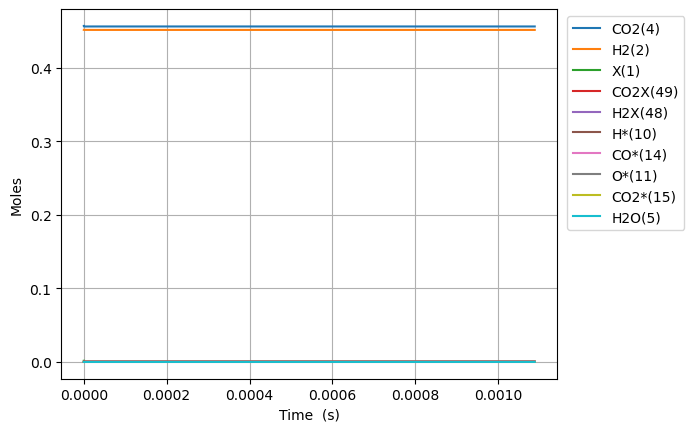

Data behind this chart, as committed beside it:
Time (s), Volume (m^3), N2, Ne, X(1), H2(2), CO(3), CO2(4), H2O(5), CH2O(6), HCOOH(7), CH3OH(8), HCOOCH3(9), H*(10), O*(11), OH*(12), H2O*(13), CO*(14), CO2*(15), HCO*(16), HCOO*(17), COOH*(18), CH2O*(19), CH3O*(20)
0.0, 0.0005368, 0.09156, 0.0, 0.00158, 0.4515, 0.0, 0.4569, 0.0, 0.0, 0.0, 0.0, 0.0, 0.0, 0.0, 0.0, 0.0, 0.0, 0.0, 0.0, 0.0, 0.0, 0.0, 0.0
1.4057854681252504e-24, 0.0005368, 0.09156, 0.0, 0.00158, 0.4515, 2.0356912913221908e-86, 0.4569, 3.5360266622985907e-84, 1.7354091271120391e-94, 6.036628341338699e-48, 1.4892686374829583e-129, 1.6109541245089461e-174, 2.3055362045532724e-18, 4.0212622005806866e-45, 1.0443547773007391e-59, 1.7147743470390575e-70, 4.0212622005806966e-45, 8.355096066037983e-26, 8.179536246338668e-62, 1.5228975912751938e-45, 6.701157365384931e-44, 2.2683971094335544e-78, -8.680782688634555e-106
3.9361993107507014e-24, 0.0005368, 0.09156, 0.0, 0.00158, 0.4515, 1.2295575399586033e-85, 0.4569, 2.0925624679290314e-82, 1.0557340385257237e-92, 1.6902559355748356e-47, 2.3487164575331538e-127, 1.0428967640959819e-171, 6.455501372749114e-18, 2.428842369150719e-44, 1.2398579915173265e-58, 5.391524643295296e-69, 2.428842369150731e-44, 2.3394268984906257e-25, 9.710745339403588e-61, 9.198301449585364e-45, 4.0474990486799685e-43, 7.132203377182529e-77, 4.498545448514196e-104
8.997026996001602e-24, 0.0005368, 0.09156, 0.0, 0.00158, 0.4515, 5.919790275164931e-85, 0.4569, 9.41653060806435e-81, 4.766088075066502e-91, 3.8634421384567675e-47, 1.1220940802830737e-124, 3.4092924222979343e-168, 1.475543170914059e-17, 1.16938304792884e-43, 1.2172999282749397e-57, 1.202819487302177e-67, 1.169383047928852e-43, 5.347261482264244e-25, 9.534067307702086e-60, 4.42858619285305e-44, 1.9486965618351426e-42, 1.591155338104447e-75, 4.721406440537717e-102
1.9118682366503406e-23, 0.0005368, 0.09156, 0.0, 0.00158, 0.4515, 2.585327939979183e-84, 0.4569, 3.550179291328331e-79, 1.799584165666068e-89, 8.209814544220631e-47, 3.8107118946484856e-122, 5.326074150917715e-165, 3.1355292381922735e-17, 5.107002994737225e-43, 1.076688001042629e-56, 2.2527477809207802e-66, 5.107002994737332e-43, 1.1362930649811325e-24, 8.432774537305502e-59, 1.934079938258441e-43, 8.510469853844638e-42, 2.9800578493603026e-74, 3.7695421161415335e-100
3.936199310750701e-23, 0.0005368, 0.09156, 0.0, 0.00158, 0.4515, 1.0793235226590259e-83, 0.4569, 1.2307496915925668e-77, 6.243593445059237e-88, 1.6902559355748358e-46, 1.1182217166370004e-119, 6.683290890324893e-162, 6.455501372748372e-17, 2.132073218747657e-42, 9.050211401644147e-56, 3.891061572619117e-65, 2.132073218747747e-42, 2.339426898490488e-24, 7.088255092519948e-58, 8.074403004991577e-43, 3.552953634952284e-41, 5.1473088387957475e-73, 2.6850937799547553e-98
7.984861458951423e-23, 0.0005368, 0.09156, 0.0, 0.00158, 0.4515, 4.409388764655518e-83, 0.4569, 4.0972552057644465e-76, 2.0793772904214398e-86, 3.4288048978803798e-46, 3.0614342474775214e-117, 7.561509619101048e-159, 1.3095445641859257e-16, 8.710214776943897e-42, 7.419910097409821e-55, 6.465056998324242e-64, 8.710214776944634e-42, 4.745694565508955e-24, 5.811379758540207e-57, 3.298657078328473e-42, 1.451497489823833e-40, 8.552330593846775e-72, 1.811463098065148e-96
1.6082185755352865e-22, 0.0005368, 0.09156, 0.0, 0.00158, 0.4515, 1.7823454387345612e-82, 0.4569, 1.3371400239332425e-74, 6.78743376131695e-85, 6.905902822491469e-46, 8.1026262945477035e-115, 8.135112297998369e-156, 2.637533418007577e-16, 3.5208080771924595e-41, 6.008835570436095e-54, 1.053967460232984e-62, 3.520808077193056e-41, 9.558229899544907e-24, 4.70620596934902e-56, 1.33336992356614e-41, 5.867184927730584e-40, 1.3942457278917262e-70, 1.1900573152969619e-94
3.227683434815575e-22, 0.0005368, 0.09156, 0.0, 0.00158, 0.4515, 7.166732618751426e-82, 0.4569, 4.320964081332229e-73, 2.1935812805450763e-83, 1.3860098671713654e-45, 2.1089545619178127e-112, 8.537688968707678e-153, 5.293511125648777e-16, 1.4157014427619671e-40, 4.836433623006959e-53, 1.70216026321946e-61, 1.415701442762447e-40, 1.918330056761291e-23, 3.7879639492615226e-55, 5.361421750697287e-41, 2.359169254125728e-39, 2.2517105470371167e-69, 7.716239024725917e-93
6.466613153376152e-22, 0.0005368, 0.09156, 0.0, 0.00158, 0.4515, 2.8741803200700665e-81, 0.4569, 1.3894862211452483e-71, 7.054228493980105e-82, 2.7768490370158183e-45, 5.443781675538402e-110, 8.850464007535966e-150, 1.0605466540922767e-15, 5.677595973416468e-40, 3.880933392978426e-52, 2.7361729085097353e-60, 5.677595973420318e-40, 3.843344190373325e-23, 3.0396024392246594e-54, 2.150169862757654e-40, 9.461323869288362e-39, 3.6195588514867195e-68, 4.970604764729305e-91
1.2944472590497306e-21, 0.0005368, 0.09156, 0.0, 0.00158, 0.4515, 1.1511712925226561e-80, 0.4569, 4.457231663207147e-70, 2.2629323922747183e-80, 5.5585273767050085e-45, 1.399379794028657e-107, 9.118547904376194e-147, 2.12293773714371e-15, 2.273999807697473e-39, 3.1094693956790335e-51, 4.388076565156543e-59, 2.2739998077005568e-39, 7.693372457591134e-23, 2.435380708931546e-53, 8.611894239147294e-40, 3.7894645448418947e-38, 5.8047868808420554e-67, 3.191535261716498e-89
2.5900191464739613e-21, 0.0005368, 0.09156, 0.0, 0.00158, 0.4515, 4.607685209062069e-80, 0.4569, 1.4280567681595876e-68, 7.250323131477076e-79, 1.1121884056088072e-44, 3.589818796239537e-105, 9.366010153871975e-144, 4.247719903233118e-15, 9.10192544528725e-39, 2.489466203123468e-50, 7.029093129418673e-58, 9.101925445311938e-39, 1.5393428992001716e-22, 1.9497851975842618e-52, 3.447001669171818e-39, 1.5167733783371066e-37, 9.29846665686137e-66, 2.045900248230106e-87
5.181162921322423e-21, 0.0005368, 0.09156, 0.0, 0.00158, 0.4515, 1.8436742624220224e-79, 0.4569, 4.572571879627643e-67, 2.3215344448948107e-77, 2.2248597414929606e-44, 9.199426408967428e-103, 9.605472469258686e-141, 8.497284235358106e-15, 3.6419557587806695e-38, 1.9923295558076802e-49, 1.125308976446392e-56, 3.641955758800427e-38, 3.079354206072272e-22, 1.56042044105471e-51, 1.3792493796192457e-38, 6.069069181668897e-37, 1.4886196236167657e-64, 1.310438520083131e-85
1.0363450471019346e-20, 0.0005368, 0.09156, 0.0, 0.00158, 0.4515, 7.375897578435654e-79, 0.4569, 1.4636695912476201e-65, 7.431198649139328e-76, 4.450202413382148e-44, 2.3562674843786957e-100, 9.843519949858627e-138, 1.699641289939276e-14, 1.4570194534082422e-37, 1.59416633909573e-48, 1.801017785549488e-55, 1.4570194534240514e-37, 6.159376819776413e-22, 1.2485729607319814e-50, 5.517893384898865e-38, 2.4280228503194204e-36, 2.3824828870981433e-63, 8.390203392505204e-84
2.0728025570413193e-20, 0.0005368, 0.09156, 0.0, 0.00158, 0.4515, 2.950599154720201e-78, 0.4569, 4.68445732034443e-64, 2.378348448603457e-74, 8.900887759095576e-44, 6.033593336866372e-98, 1.008360121356954e-134, 3.399467022660079e-14, 5.8285521470772635e-37, 1.2754541499074349e-47, 2.882047235877427e-54, 5.828552147203749e-37, 1.2319422047024448e-21, 9.989524523303317e-50, 2.2073351917160113e-37, 9.71288171445549e-36, 3.8125236477604804e-62, 5.370811849604713e-82
4.1457175769200886e-20, 0.0005368, 0.09156, 0.0, 0.00158, 0.4515, 1.1802876898566971e-77, 0.4569, 1.4991406650208516e-62, 7.611290357504123e-73, 1.7802258481488105e-43, 1.5447949377439085e-95, 1.0327545117801534e-131, 6.799118487757168e-14, 2.3315157287966198e-36, 1.0204117346298652e-46, 4.611610537858977e-53, 2.3315157288978136e-36, 2.4639512500879528e-21, 7.991986861235993e-49, 8.829685668636014e-37, 3.885310675314222e-35, 6.100471483350801e-61, 3.437658614047904e-80
8.291547616677627e-20, 0.0005368, 0.09156, 0.0, 0.00158, 0.4515, 4.7212468679392275e-77, 0.4569, 4.797432870913895e-61, 2.435699503794614e-71, 3.5605000421750227e-43, 3.954908298843943e-93, 1.057634209354612e-128, 1.3598421416573291e-13, 9.326252657687726e-36, 8.16348723165983e-46, 7.378844551329863e-52, 9.326252658497297e-36, 4.927969340602576e-21, 6.393721809916137e-48, 3.531934619907307e-36, 1.5541558056089918e-34, 9.761078226871318e-60, 2.2002008581073667e-78
1.6583207696192703e-19, 0.0005368, 0.09156, 0.0, 0.00158, 0.4515, 1.8885181318213796e-76, 0.4569, 1.5352076420946548e-59, 7.794341973804415e-70, 7.121049223006808e-43, 1.0124779768910335e-90, 1.0830538375515027e-125, 2.719702726869331e-13, 3.730539011266693e-35, 6.530866633220686e-45, 1.180636451565173e-50, 3.7305390119143585e-35, 9.85600552060625e-21, 5.115007049094493e-47, 1.4127790153103056e-35, 6.216685790077559e-34, 1.5617910401001003e-58, 1.4081486270581265e-76
3.316652785522286e-19, 0.0005368, 0.09156, 0.0, 0.00158, 0.4515, 7.554116505502656e-76, 0.4569, 4.9127103095454804e-58, 2.4941836119519084e-68, 1.4242160269242705e-42, 2.591928043301246e-88, 1.109042191517636e-122, 5.439423895088444e-13, 1.4922231936616306e-34, 5.224723253956254e-44, 1.889035085851193e-49, 1.492223194179767e-34, 1.9712077876511303e-20, 4.091980155839289e-46, 5.651071171070312e-35, 2.4866864265054458e-33, 2.498856851733062e-57, 9.012065533497946e-75
6.633316817328317e-19, 0.0005368, 0.09156, 0.0, 0.00158, 0.4515, 3.0216720659234875e-75, 0.4569, 1.5720741602690738e-56, 7.981234958333099e-67, 2.8484585315402475e-42, 6.635095513033486e-86, 1.1356083885080134e-119, 1.087886622270711e-12, 5.968907948853037e-34, 4.179789314984016e-43, 3.0224686024763496e-48, 5.968907952998156e-34, 3.942422257191223e-20, 3.27351421528836e-45, 2.260375312292351e-34, 9.946766702147687e-33, 3.998088294651917e-56, 5.767502624028984e-73
1.3266644880940379e-18, 0.0005368, 0.09156, 0.0, 0.00158, 0.4515, 1.2087272568726978e-74, 0.4569, 5.030645246985463e-55, 2.553879073755553e-65, 5.697268266386208e-42, 1.6984408950898553e-83, 1.1627380925729725e-116, 2.1757750842666187e-12, 2.3875662110761593e-33, 3.3438337092467296e-42, 4.835956710059291e-47, 2.387566214392282e-33, 7.884851189707737e-20, 2.6186878706893646e-44, 9.041041542080856e-34, 3.978708300190121e-32, 6.39663317878371e-55, 3.690885893725596e-71
2.6533301008164502e-18, 0.0005368, 0.09156, 0.0, 0.00158, 0.4515, 4.836732688986539e-74, 0.4569, 1.6098058004372254e-53, 8.171640494835647e-64, 1.1400083321709883e-41, 4.347247531868815e-81, 1.1903774072271692e-113, 4.3515519941471276e-12, 9.550270880899993e-33, 2.6750646263485195e-41, 7.737526609738481e-46, 9.55027090742936e-33, 1.576970902848608e-19, 2.0947480606476723e-43, 3.6160420076800305e-33, 1.591481580028803e-31, 1.0233592475416396e-53, 2.3617516192781827e-69
5.306661326261275e-18, 0.0005368, 0.09156, 0.0, 0.00158, 0.4515, 1.940519511975055e-73, 0.4569, 5.151364990819972e-52, 2.6144259420566623e-62, 2.2888841911565598e-41, 1.112502427122794e-78, 3.253464824577426e-110, 8.70310575746291e-12, 3.82010953849706e-32, 2.1400455743578393e-40, 1.238000826005946e-44, 3.820109559721147e-32, 3.153942460102404e-19, 1.675473098251915e-42, 1.4461158240305224e-32, 6.36590632880184e-31, 1.6370455027848834e-52, 1.5109859906839803e-67
1.0613323777150924e-17, 0.0005368, 0.09156, 0.0, 0.00158, 0.4515, 7.948501649676473e-73, 0.4569, 1.6484266436030952e-50, 8.362963652092133e-61, 4.719638534639305e-41, 2.845991665066984e-76, 3.3299282718687384e-107, 1.740621305831336e-11, 1.5280440356803597e-31, 1.71202570439563e-39, 1.9807886583486323e-43, 1.5280440526605683e-31, 6.307885532602502e-19, 1.3398574666498455e-41, 5.782054111121631e-32, 2.546345324430862e-30, 2.6182174469931545e-51, 9.663455711758507e-66
2.1226648678930222e-17, 0.0005368, 0.09156, 0.0, 0.00158, 0.4515, 3.7759272044819523e-72, 0.4569, 5.274897921531647e-49, 2.6741019562722945e-59, 1.1709094457963084e-40, 7.275434827083516e-74, 3.4023743012278016e-104, 3.481242675688848e-11, 6.112176447716718e-31, 1.369602974694153e-38, 3.169219982824976e-42, 6.112176583573376e-31, 1.2615771509572737e-18, 1.0710529967713083e-40, 2.3108959923719473e-31, 1.0185241215298494e-29, 4.1857728643152514e-50, 6.175847815505967e-64
3.183997358070952e-17, 0.0005368, 0.09156, 0.0, 0.00158, 0.4515, 9.774770613517436e-72, 0.4569, 2.47089340950987e-48, 1.2506369591929778e-58, 2.3562297513240324e-40, 5.580176211320446e-73, 2.0552881513683598e-103, 5.221863955233602e-11, 1.2988374989483334e-30, 3.916179491032715e-38, 1.2082578360802788e-41, 1.298837537797724e-30, 1.8923657318513025e-18, 3.061175031589021e-40, 4.9078282613851515e-31, 2.1643431156685752e-29, 1.5952419734873347e-49, 3.522644280875966e-63
5.306662338426812e-17, 0.0005368, 0.09156, 0.0, 0.00158, 0.4515, 6.278583470287755e-71, 0.4569, 3.5431887884724004e-47, 1.8240342696807095e-57, 1.0410860714297113e-39, 5.835857620375e-71, 1.4244787544161692e-100, 8.703106153071018e-11, 3.5909035642950244e-30, 1.7996902022089258e-37, 9.935687673765097e-41, 3.590903742874223e-30, 3.153942826427387e-18, 1.4049075283400828e-39, 1.3548598902471033e-30, 5.983624761951872e-29, 1.3098149030496739e-48, 9.85148920371541e-62
7.217060820747086e-17, 0.0005368, 0.09156, 0.0, 0.00158, 0.4515, 1.852722613461658e-70, 0.4569, 1.2475324210055362e-46, 6.526550387492915e-57, 2.68158057848509e-39, 3.7240650482792786e-70, 1.4467151831351233e-99, 1.1836223839319974e-10, 6.394335159105427e-30, 4.05103407741275e-37, 2.897748009999745e-40, 6.394335561149034e-30, 4.289362157254979e-18, 3.160068921587069e-39, 2.4102347284295563e-30, 1.0654888826602873e-28, 3.8170831337405156e-48, 4.3850543217826785e-61
9.12745930306736e-17, 0.0005368, 0.09156, 0.0, 0.00158, 0.4515, 4.6352050367490034e-70, 0.4569, 3.3243165779500134e-46, 1.7237908687205646e-56, 5.818610285495457e-39, 1.430475851937469e-69, 5.5212113964878004e-99, 1.4969341216698508e-10, 9.981647119418904e-30, 7.656617886227205e-37, 6.630540805259054e-40, 9.981647879417875e-30, 5.424781430616789e-18, 5.968054964910484e-39, 3.758685040884285e-30, 1.663215766963158e-28, 8.72841173940939e-48, 1.3414954210833105e-60
1.1037857785387634e-16, 0.0005368, 0.09156, 0.0, 0.00158, 0.4515, 9.954336497546582e-70, 0.4569, 7.492053679245743e-46, 3.9028856215560904e-56, 1.1205216310428475e-38, 4.707699239517642e-69, 2.540686421366389e-98, 1.8102458302315095e-10, 1.430941710086729e-29, 1.279759009076825e-36, 1.3112217763128434e-39, 1.430941837137192e-29, 6.560200649696083e-18, 9.968094667505303e-39, 5.3832652432609145e-30, 2.3843033744816954e-28, 1.7248586555917148e-47, 3.502260349581377e-60
1.4858654750028182e-16, 0.0005368, 0.09156, 0.0, 0.00158, 0.4515, 3.1353194202186603e-69, 0.4569, 2.5519497032026963e-45, 1.3625410176718165e-55, 3.0653086577954414e-38, 3.636128375886797e-68, 4.27524001968249e-97, 2.436869180818651e-10, 2.4653557795386508e-29, 2.7320853648308687e-36, 3.6676324903443444e-39, 2.4653560508610288e-29, 8.831038964064401e-18, 2.1255577038826087e-38, 9.260087243897237e-30, 4.1077852317394965e-28, 4.817891423509876e-47, 1.617445576815927e-59
1.867945171466873e-16, 0.0005368, 0.09156, 0.0, 0.00158, 0.4515, 7.857036045184623e-69, 0.4569, 6.59233575071168e-45, 3.5456746455884295e-55, 6.800688110114221e-38, 1.4785267243343934e-67, 2.2923699156018187e-96, 3.0634924235576557e-10, 3.773473218275692e-29, 4.9679076477042585e-36, 8.212279632109539e-39, 3.7734737117956407e-29, 1.1101877077782491e-17, 3.860783548886655e-38, 1.4151629137902646e-29, 6.287214106865869e-28, 1.0775558846053515e-46, 5.004115580140437e-59
2.2500248679309277e-16, 0.0005368, 0.09156, 0.0, 0.00158, 0.4515, 1.7332455639974908e-68, 0.4569, 1.4817165654449614e-44, 8.006591013715484e-55, 1.3374253394220863e-37, 5.0009261885986655e-67, 1.0488324994944858e-95, 3.6901155511327117e-10, 5.37385865618174e-29, 8.217732607681377e-36, 1.6225629275321663e-38, 5.373859472816329e-29, 1.3372714977240737e-17, 6.379251023503948e-38, 2.0121835943399643e-29, 8.953479356831166e-28, 2.1265225799154454e-46, 1.3208294315638285e-58
3.0141842608590373e-16, 0.0005368, 0.09156, 0.0, 0.00158, 0.4515, 7.3993063532016736e-68, 0.4569, 6.38590367985811e-44, 3.4410897689066145e-54, 4.249250998586696e-37, 7.342409428700371e-66, 3.164707250572436e-94, 4.94336145429704e-10, 9.467902284140497e-29, 1.8954803043396697e-35, 5.177450178206198e-38, 9.467904169247004e-29, 1.7914390121304592e-17, 1.4673369543622557e-37, 3.532795593239172e-29, 1.5773717606042504e-27, 6.763524778289599e-46, 8.361609538492884e-58
3.778343653787147e-16, 0.0005368, 0.09156, 0.0, 0.00158, 0.4515, 2.1792388656238273e-67, 0.4569, 1.880986516036321e-43, 1.0097219408839009e-53, 1.0232260062454569e-36, 3.849535482549852e-65, 2.213433332492545e-93, 6.196606889605715e-10, 1.4749263027664933e-28, 3.6410875478757805e-35, 1.2486791290369292e-37, 1.474926665144551e-28, 2.2456064394953764e-17, 2.8113162642824476e-37, 5.484539907298587e-29, 2.4571158866761617e-27, 1.6267367886958176e-45, 3.0368410469614786e-57
5.306662439643366e-16, 0.0005368, 0.09156, 0.0, 0.00158, 0.4515, 1.2806058800371144e-66, 0.4569, 1.0921609053355739e-42, 5.780684032795665e-53, 4.074355584934553e-36, 7.884230248390823e-64, 1.021967775952514e-91, 8.703096355688267e-10, 2.887630257558929e-28, 1.001392181637022e-34, 4.978315688389777e-37, 2.887631255785671e-28, 3.1539410329273246e-17, 7.685187368948377e-37, 1.0659210105109149e-28, 4.8099816607908516e-27, 6.441996296293628e-45, 2.617889402590861e-56
8.363300011355804e-16, 0.0005368, 0.09156, 0.0, 0.00158, 0.4515, 1.4711211299512947e-65, 0.4569, 1.2198562471847967e-41, 6.262863349861364e-52, 2.673059737022819e-35, 4.364050461850626e-62, 1.4428702403965217e-89, 1.371606966928614e-09, 7.138816567789911e-28, 3.983804199431873e-34, 3.269087470128435e-36, 7.138820552325926e-28, 4.9706091745622916e-17, 3.0166398199156925e-36, 2.5949886339376326e-28, 1.1888168721895964e-26, 4.1689992376974734e-44, 4.805527349492215e-55
1.447657515478068e-15, 0.0005368, 0.09156, 0.0, 0.00158, 0.4515, 2.6903462440219685e-64, 0.4569, 2.177978331795305e-40, 1.07150810943656e-50, 2.5611982642551255e-34, 4.5691132953235313e-60, 4.557627241580338e-87, 2.3741993819553984e-09, 2.1344513197003728e-27, 2.1263979620239144e-33, 3.135639767616306e-35, 2.1344534608731804e-27, 8.603941276763251e-17, 1.565876590530388e-35, 7.519885999216098e-28, 3.55255095599716e-26, 3.882064557326264e-43, 1.4693008792908403e-53
2.670312544163043e-15, 0.0005368, 0.09156, 0.0, 0.00158, 0.4515, 6.396988805443452e-63, 0.4569, 5.1144518709751254e-39, 2.3645846874662153e-49, 3.099029051589581e-33, 6.710660930484063e-58, 2.214711426024779e-84, 4.37937521977783e-09, 7.256920398562154e-27, 1.3677822418339855e-32, 3.8009843416403256e-34, 7.256934355586255e-27, 1.5870588756895238e-16, 9.536582619627303e-35, 2.405079245910765e-27, 1.2065077972275407e-25, 4.4421648774585254e-42, 5.8697321848045444e-52
3.8929675728480185e-15, 0.0005368, 0.09156, 0.0, 0.00158, 0.4515, 3.3106805745344855e-62, 0.4569, 2.678395260166357e-38, 1.2160242945054586e-48, 1.2615606619585808e-32, 6.085933012809152e-57, 2.6783820689348734e-83, 6.384539066082574e-09, 1.5421155054094133e-26, 4.0674396212974836e-32, 1.548930581786771e-33, 1.542119698855756e-26, 2.313721393806325e-16, 2.7319232041444644e-34, 4.857014467364086e-27, 2.561478784341062e-25, 1.7479045890928057e-41, 3.7175032255905023e-51
5.115622601532994e-15, 0.0005368, 0.09156, 0.0, 0.00158, 0.4515, 1.1081295067554995e-61, 0.4569, 9.127209784239011e-38, 4.080192666544817e-48, 3.5188071106342303e-32, 3.471044538460261e-56, 2.553019231058782e-82, 8.389690918264975e-09, 2.6627140720558987e-26, 8.960266834904116e-32, 4.324727264191527e-33, 2.662723403359645e-26, 3.0403816820384195e-16, 5.8135034983838875e-34, 7.99186757655439e-27, 4.418833802360215e-25, 4.711603924697505e-41, 1.504300602915198e-50
6.338277630217969e-15, 0.0005368, 0.09156, 0.0, 0.00158, 0.4515, 2.922186261482537e-61, 0.4569, 2.4506189888385446e-37, 1.077197873448181e-47, 7.952971266709202e-32, 1.5119785759040312e-55, 1.758362451576844e-81, 1.03948307736398e-08, 4.0874860433023436e-26, 1.6715184679979448e-31, 9.78427757322534e-33, 4.087503626158765e-26, 3.767039740399131e-16, 1.0486186621412632e-33, 1.1706067727660702e-26, 6.777196543769834e-25, 1.028118968556012e-40, 4.685730697039158e-50
8.78358768758792e-15, 0.0005368, 0.09156, 0.0, 0.00158, 0.4515, 1.3256690944880006e-60, 0.4569, 1.148425106426553e-36, 4.842445790028365e-47, 2.784708134646552e-31, 1.7855313333620487e-54, 4.3557154044915514e-80, 1.4405074484021428e-08, 7.849543623412914e-26, 4.3281946233462665e-31, 3.432674957299686e-32, 7.849590069474892e-26, 5.220349167557117e-16, 2.5453372565897338e-33, 2.0567142109029944e-26, 1.2991861023264946e-24, 3.347629306887127e-40, 2.7870662720768737e-49
1.122889774495787e-14, 0.0005368, 0.09156, 0.0, 0.00158, 0.4515, 4.1346732730359144e-60, 0.4569, 3.64153246832301e-36, 1.47898208778588e-46, 7.189920017308321e-31, 9.368408706082465e-54, 3.210123206455223e-79, 1.841527017571495e-08, 1.282827402766362e-25, 8.910208544949528e-31, 8.877218857898439e-32, 1.2828371487387633e-25, 6.673649675389306e-16, 4.9294985140152946e-33, 3.084228767655718e-26, 2.1194494723340416e-24, 8.108487106797498e-40, 1.0088687568122484e-48
1.3674207802327821e-14, 0.0005368, 0.09156, 0.0, 0.00158, 0.4515, 1.0455474366208528e-59, 0.4569, 9.304217739408257e-36, 3.6359880955190785e-46, 1.5499162211725704e-30, 3.6052952876034e-53, 1.678940728508458e-78, 2.2425417826075504e-08, 1.9023662209275842e-25, 1.5976335296940353e-30, 1.916415712262624e-31, 1.9023840259802602e-25, 8.126941264009382e-16, 8.329038196073223e-33, 4.2071087808658697e-26, 3.1373597618401187e-24, 1.644256005520476e-39, 2.837708091085892e-48
1.6119517859697772e-14, 0.0005368, 0.09156, 0.0, 0.00158, 0.4515, 2.3081013715005505e-59, 0.4569, 2.0683789117381563e-35, 7.756452530143435e-46, 2.9616658055656283e-30, 1.166757917798121e-52, 7.104129689254859e-78, 2.6435517412652698e-08, 2.6435693174477974e-25, 2.6076968184863323e-30, 3.666933559596032e-31, 2.643598926481809e-25, 9.580223933528899e-16, 1.28229181853871e-32, 5.396938011380339e-26, 4.351784076342961e-24, 2.957273439149998e-39, 6.79087593435416e-48
2.1010137974437673e-14, 0.0005368, 0.09156, 0.0, 0.00158, 0.4515, 8.903786860252052e-59, 0.4569, 7.997219218730802e-35, 2.7041001600869314e-45, 8.562234048236826e-30, 1.0158234492739726e-51, 1.043481704025437e-76, 3.445557230832585e-08, 4.490962586548353e-25, 5.746802099135454e-30, 1.062816176691377e-30, 4.491030418038722e-25, 1.24867625156889e-15, 2.5229661924087246e-32, 7.92851845334512e-26, 7.365879503794745e-24, 7.542164057373727e-39, 2.865490022840681e-47
2.5411696077703585e-14, 0.0005368, 0.09156, 0.0, 0.00158, 0.4515, 2.3007742210748898e-58, 0.4569, 2.0676265757516575e-34, 6.494113502078367e-45, 1.8270452320314115e-29, 3.9799157992584456e-51, 5.239810727085835e-76, 4.167345711841819e-08, 6.569693807196023e-25, 1.0136975059417348e-29, 2.2719245276237724e-30, 6.569817472229262e-25, 1.5102616737378282e-15, 4.051572156707185e-32, 1.0300119099103852e-25, 1.073978934175008e-23, 1.4586502958063378e-38, 7.674439023110035e-47
2.9813254180969497e-14, 0.0005368, 0.09156, 0.0, 0.00158, 0.4515, 5.0812679410109244e-58, 0.4569, 4.569819061486865e-34, 1.345226865756173e-44, 3.445930174410954e-29, 1.2148558922956363e-50, 1.970296832281698e-75, 4.8891185863718365e-08, 9.04259471093487e-25, 1.6324796295302767e-29, 4.2913474896557344e-30, 9.042800248170428e-25, 1.7718442062837412e-15, 5.983291324718021e-32, 1.271394376079423e-25, 1.47336337874123e-23, 2.5149319996440334e-38, 1.7216310480455053e-46
3.861637038750132e-14, 0.0005368, 0.09156, 0.0, 0.00158, 0.4515, 1.869536621534241e-57, 0.4569, 1.682551064771327e-33, 4.3990019166495126e-44, 9.66355344293968e-29, 7.918354614092393e-50, 1.916606138897958e-74, 6.332617465180758e-08, 1.517087164744228e-24, 3.5288198933515136e-29, 1.2063298515783148e-29, 1.517134401682774e-24, 2.295000602753331e-15, 1.1071345294319225e-31, 1.7613327888327256e-25, 2.455650841808452e-23, 5.979990803426881e-38, 6.255188441689957e-46
5.622260280056496e-14, 0.0005368, 0.09156, 0.0, 0.001579, 0.4515, 1.2795993037919438e-56, 0.4569, 1.1467028689992414e-32, 2.527289117367706e-43, 4.3431751346968585e-28, 1.174807835437835e-48, 4.864852243919224e-73, 9.21942738599421e-08, 3.215708848467918e-24, 1.0774713248909716e-28, 5.439428826494405e-29, 3.2158707265331065e-24, 3.341278722931771e-15, 2.620388452861727e-31, 2.7490693015346016e-25, 5.1374309812981734e-23, 2.035133992652184e-37, 3.806892402447267e-45
7.382883521362861e-14, 0.0005368, 0.09156, 0.0, 0.001579, 0.4515, 4.870550128560689e-56, 0.4569, 4.3718255887892147e-32, 8.8177111745404e-43, 1.2718429428603739e-27, 6.656724704308358e-48, 3.6420143357173546e-72, 1.210598618012985e-07, 5.544907015286679e-24, 2.415121875462039e-28, 1.595920456153304e-28, 5.545307660342627e-24, 4.387510616053767e-15, 4.798029260920911e-31, 3.734637615655279e-25, 8.743986237180098e-23, 4.847257585105197e-37, 1.3214224786749663e-44
9.143506762669226e-14, 0.0005368, 0.09156, 0.0, 0.001579, 0.4515, 1.3729720414602327e-55, 0.4569, 1.236723341120182e-31, 2.3730576068539833e-42, 2.939932077364271e-27, 2.534400130336858e-47, 1.7377219476084587e-71, 1.4992293034583108e-07, 8.504627369579973e-24, 4.542564259760865e-28, 3.6938168153480445e-28, 8.505450330928847e-24, 5.4336962860718835e-15, 7.639780487172959e-31, 4.719097727613001e-25, 1.3238785603954348e-22, 9.495081236479741e-37, 3.4297130846532645e-44
1.090413000397559e-13, 0.0005368, 0.09156, 0.0, 0.001579, 0.4515, 3.219309043472961e-55, 0.4569, 2.910398909395086e-31, 5.449610627783529e-42, 5.850889356731473e-27, 7.630792645320252e-47, 6.3349049064601876e-71, 1.7878347136579095e-07, 1.2094815621285937e-23, 7.62909797788376e-28, 7.358181784254423e-28, 1.2096313472944245e-23, 6.4798357369436325e-15, 1.1144938259249934e-30, 5.705047552266856e-25, 1.8586751445052141e-22, 1.6444569198809087e-36, 7.439869386055898e-44
1.2664753245281955e-13, 0.0005368, 0.09156, 0.0, 0.001579, 0.4515, 6.650792625959813e-55, 0.4569, 6.031644229685558e-31, 1.1227399678620252e-41, 1.0494559061379004e-26, 1.9507403210397745e-46, 1.906270447394841e-70, 2.076414767359832e-07, 1.631541748782018e-23, 1.183677937183354e-27, 1.3207798861273283e-27, 1.6317920945125722e-23, 7.525928972631788e-15, 1.531356381545921e-30, 6.692331327827386e-25, 2.475420894223679e-22, 2.615958857859176e-36, 1.427236162542233e-43
1.6185999727894684e-13, 0.0005368, 0.09156, 0.0, 0.001579, 0.4515, 2.1905674224713976e-54, 0.4569, 1.9964314284005712e-30, 3.826420068587947e-41, 2.727030941209632e-26, 9.177834695200483e-46, 1.1914079463796716e-69, 2.6534984803845266e-07, 2.664764497070591e-23, 2.4231479217594295e-27, 3.435742806025734e-27, 2.665350317327349e-23, 9.61797681433186e-15, 2.5641898587127842e-30, 8.668710611407673e-25, 3.9419055811841807e-22, 5.573070959641393e-36, 4.094943756553819e-43
1.9707246210507414e-13, 0.0005368, 0.09156, 0.0, 0.001579, 0.4515, 5.708412443545614e-54, 0.4569, 5.2193909632118616e-30, 1.0578404087452205e-40, 5.856075169749453e-26, 3.132774428073327e-45, 5.002979547965495e-69, 3.2304797930254016e-07, 3.950087570457887e-23, 4.2888147019451406e-27, 7.383605166781631e-27, 3.951254930054176e-23, 1.1709839842972905e-14, 3.862615976298166e-30, 1.0643802518274064e-24, 5.698956077223579e-22, 1.0189601700384123e-35, 9.441441783129979e-43
2.3228492693120143e-13, 0.0005368, 0.09156, 0.0, 0.001579, 0.4515, 1.2700886475521106e-53, 0.4569, 1.1636573870436614e-29, 2.524743186664703e-40, 1.106422274464465e-25, 8.66813068757223e-45, 1.6383318098422053e-68, 3.807358056181755e-07, 5.487467569061852e-23, 6.886671499869545e-27, 1.3958414561522708e-26, 5.489552673347952e-23, 1.3801518090433949e-14, 5.426612604518545e-30, 1.2618917212108927e-24, 7.724083668298631e-22, 1.6834285318726464e-35, 1.8848832256062968e-42
2.674973917573287e-13, 0.0005368, 0.09156, 0.0, 0.001579, 0.4515, 2.5217633832657814e-53, 0.4569, 2.3134027187253026e-29, 5.400573397246476e-40, 1.9065023119725228e-25, 2.0693913093470522e-44, 4.5171518146998684e-68, 4.3841326211560337e-07, 7.276861104261788e-23, 1.0313286319448793e-26, 2.4063359533347408e-26, 7.280300322849481e-23, 1.589301158867197e-14, 7.256159087894446e-30, 1.4595309563006923e-24, 9.996510579210016e-22, 2.5878691906495824e-35, 3.398749513296007e-42
3.379223214095833e-13, 0.0005368, 0.09156, 0.0, 0.001578, 0.4515, 7.8394590742674165e-53, 0.4569, 7.201900733740227e-29, 1.9638042735380256e-39, 4.665331841865316e-25, 8.82947566019664e-44, 2.498322112108376e-67, 5.5373680638075e-07, 1.161151528638011e-22, 1.9996071705878477e-26, 5.892776319868666e-26, 1.161941364618741e-22, 2.007544446569688e-14, 1.1712023438938196e-29, 1.8549586403773135e-24, 1.5207669108344497e-21, 5.264279450392694e-35, 8.95953934668907e-42
... 3,693 more rows
